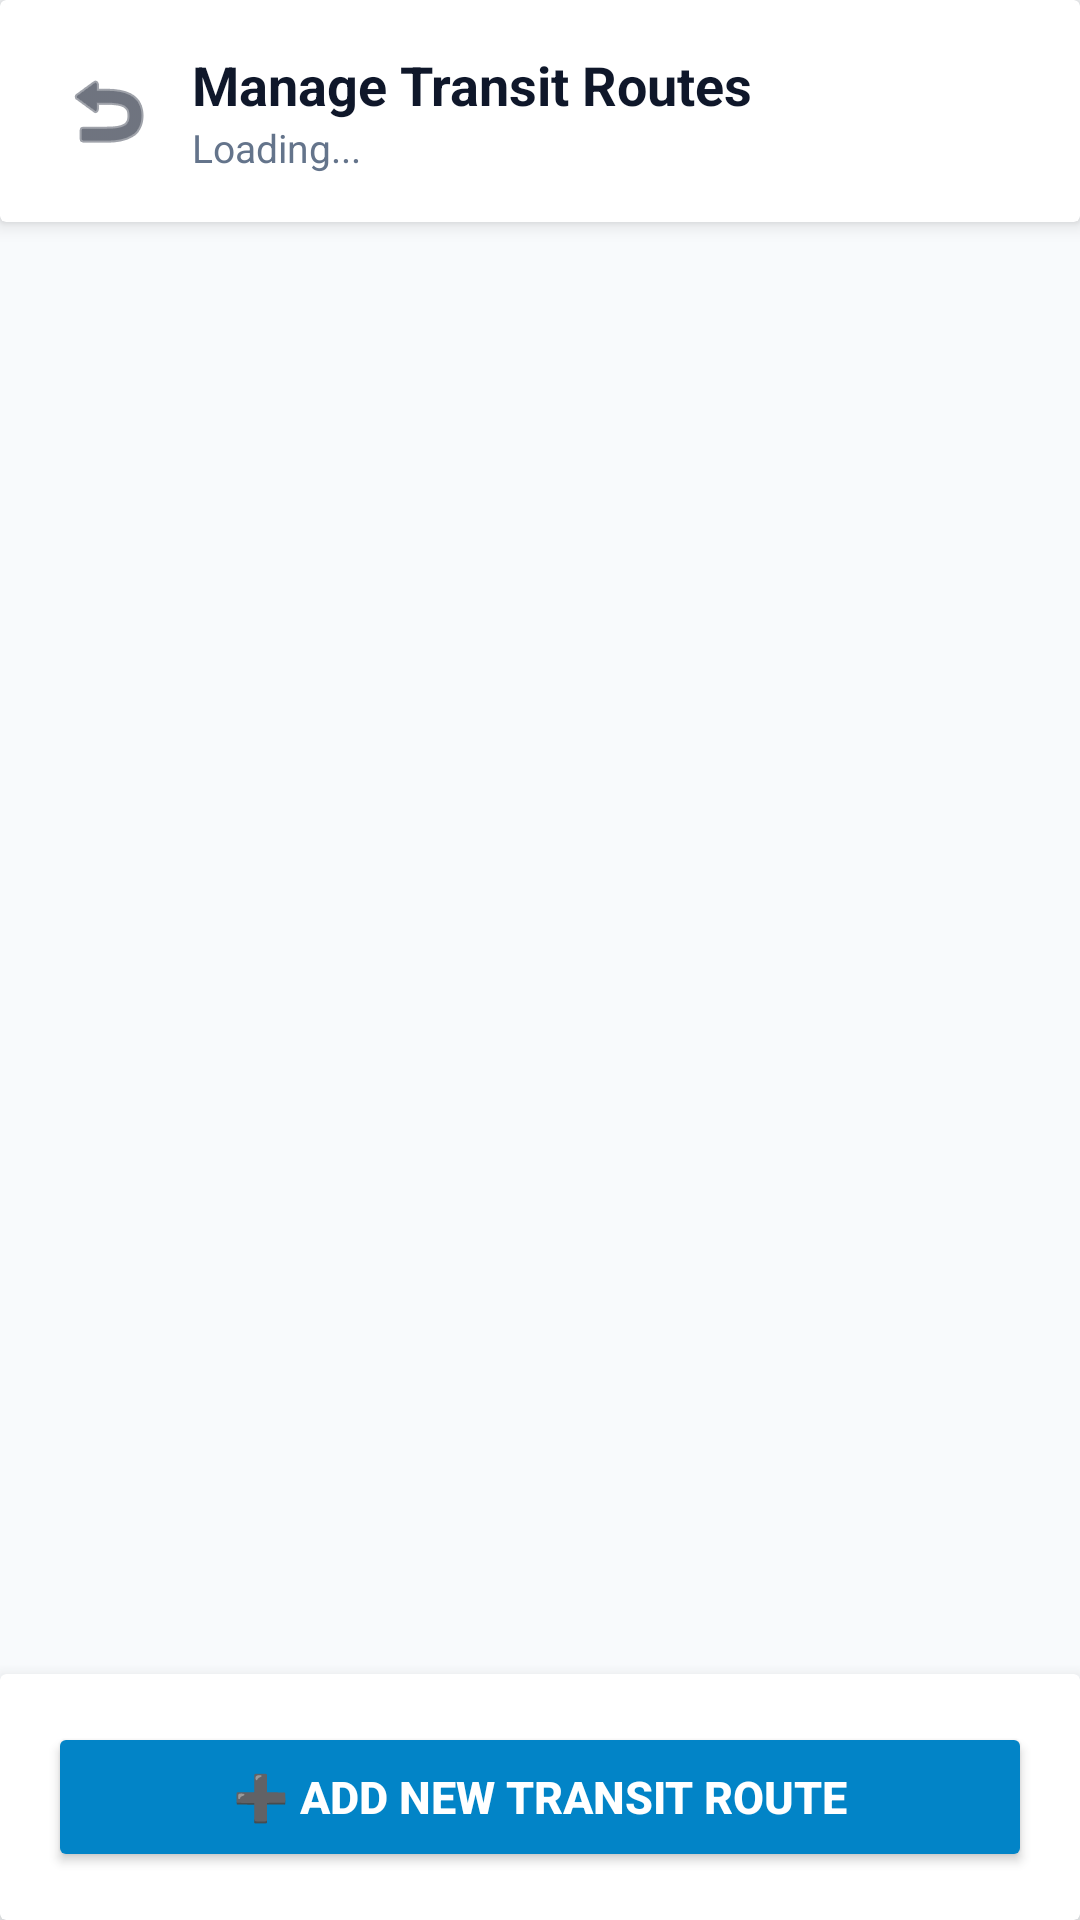

Here is an Android app screen rendered from its layout file. Give the layout XML and the strings, colors and styles it references.
<!-- AndroidManifest.xml: application theme Theme.TransitPH -->
<!-- res/layout/activity_manage_routes.xml -->
<?xml version="1.0" encoding="utf-8"?>
<androidx.constraintlayout.widget.ConstraintLayout xmlns:android="http://schemas.android.com/apk/res/android"
    xmlns:app="http://schemas.android.com/apk/res-auto"
    android:layout_width="match_parent"
    android:layout_height="match_parent"
    android:background="@color/background">

    
    <androidx.cardview.widget.CardView
        android:id="@+id/card_mr_topbar"
        android:layout_width="match_parent"
        android:layout_height="wrap_content"
        app:cardElevation="4dp"
        app:cardBackgroundColor="@color/surface"
        app:layout_constraintTop_toTopOf="parent">

        <LinearLayout
            android:layout_width="match_parent"
            android:layout_height="wrap_content"
            android:orientation="horizontal"
            android:gravity="center_vertical"
            android:padding="16dp">

            <ImageButton
                android:id="@+id/btn_back_manage_routes"
                android:layout_width="40dp"
                android:layout_height="40dp"
                android:background="?android:attr/selectableItemBackgroundBorderless"
                android:src="@android:drawable/ic_menu_revert"
                app:tint="@color/text_primary" />

            <LinearLayout
                android:layout_width="0dp"
                android:layout_height="wrap_content"
                android:layout_weight="1"
                android:layout_marginStart="8dp"
                android:orientation="vertical">

                <TextView
                    android:layout_width="wrap_content"
                    android:layout_height="wrap_content"
                    android:text="Manage Transit Routes"
                    android:textColor="@color/text_primary"
                    android:textSize="18sp"
                    android:textStyle="bold" />

                <TextView
                    android:id="@+id/tv_manage_routes_count"
                    android:layout_width="wrap_content"
                    android:layout_height="wrap_content"
                    android:text="Loading..."
                    android:textColor="@color/text_secondary"
                    android:textSize="13sp" />
            </LinearLayout>

        </LinearLayout>
    </androidx.cardview.widget.CardView>

    
    <androidx.recyclerview.widget.RecyclerView
        android:id="@+id/rv_manage_routes"
        android:layout_width="match_parent"
        android:layout_height="0dp"
        android:padding="12dp"
        android:clipToPadding="false"
        app:layout_constraintTop_toBottomOf="@id/card_mr_topbar"
        app:layout_constraintBottom_toTopOf="@id/card_mr_bottom_action" />

    
    <androidx.cardview.widget.CardView
        android:id="@+id/card_mr_bottom_action"
        android:layout_width="match_parent"
        android:layout_height="wrap_content"
        app:cardElevation="8dp"
        app:cardBackgroundColor="@color/surface"
        app:layout_constraintBottom_toBottomOf="parent">

        <LinearLayout
            android:layout_width="match_parent"
            android:layout_height="wrap_content"
            android:padding="16dp">

            <Button
                android:id="@+id/btn_add_route_action"
                android:layout_width="match_parent"
                android:layout_height="50dp"
                android:backgroundTint="@color/primary"
                android:text="➕ ADD NEW TRANSIT ROUTE"
                android:textColor="@color/surface"
                android:textSize="15sp"
                android:textStyle="bold" />
        </LinearLayout>
    </androidx.cardview.widget.CardView>

</androidx.constraintlayout.widget.ConstraintLayout>
<!-- resources referenced by this layout -->
<resources>
  <color name="background">#F8FAFC</color>
  <color name="primary">#0284C7</color>
  <color name="surface">#FFFFFF</color>
  <color name="text_primary">#0F172A</color>
  <color name="text_secondary">#64748B</color>
  <style name="Theme.TransitPH" parent="Theme.MaterialComponents.DayNight.NoActionBar">
          <item name="colorPrimary">@color/primary</item>
          <item name="colorPrimaryVariant">@color/primary_dark</item>
          <item name="colorOnPrimary">@color/surface</item>
          <item name="colorSecondary">@color/accent</item>
          <item name="android:statusBarColor">@color/primary_dark</item>
          <item name="android:windowBackground">@color/background</item>
      </style>
  <color name="primary_dark">#0369A1</color>
  <color name="accent">#0EA5E9</color>
</resources>
